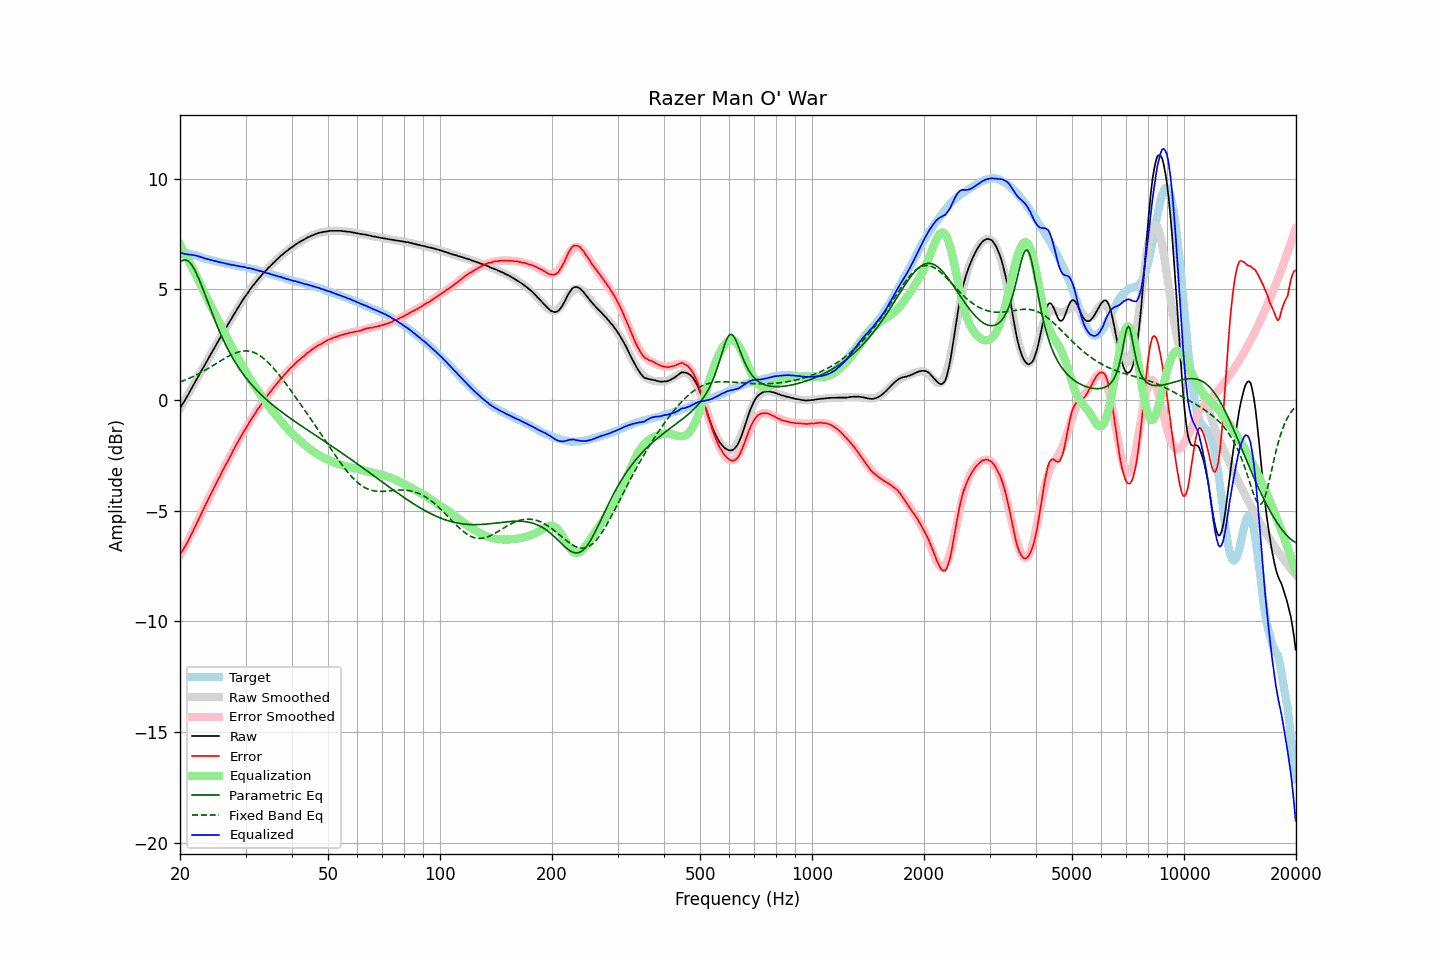

Data behind this chart, as committed beside it:
frequency, raw, error, smoothed, error_smoothed, equalization, parametric_eq, fixed_band_eq, equalized_raw, equalized_smoothed, target
20.00, -0.37, -6.98, -0.39, -7.02, 7.02, 6.22, 0.81, 6.65, 6.64, 6.61
20.20, -0.25, -6.86, -0.26, -6.89, 6.89, 6.28, 0.84, 6.64, 6.63, 6.61
20.40, -0.14, -6.75, -0.13, -6.75, 6.75, 6.32, 0.87, 6.62, 6.62, 6.61
20.61, -0.02, -6.63, -0.01, -6.62, 6.62, 6.33, 0.90, 6.59, 6.61, 6.61
20.81, 0.11, -6.50, 0.12, -6.48, 6.48, 6.31, 0.93, 6.59, 6.60, 6.61
21.02, 0.23, -6.38, 0.25, -6.34, 6.34, 6.28, 0.96, 6.57, 6.59, 6.61
21.23, 0.37, -6.22, 0.38, -6.20, 6.20, 6.21, 0.99, 6.57, 6.58, 6.59
21.44, 0.50, -6.08, 0.50, -6.06, 6.06, 6.13, 1.02, 6.56, 6.56, 6.58
21.66, 0.63, -5.93, 0.63, -5.92, 5.92, 6.02, 1.06, 6.54, 6.55, 6.56
21.87, 0.76, -5.78, 0.76, -5.77, 5.77, 5.89, 1.09, 6.54, 6.53, 6.54
22.09, 0.89, -5.64, 0.89, -5.63, 5.63, 5.75, 1.13, 6.52, 6.52, 6.53
22.31, 1.02, -5.48, 1.02, -5.48, 5.48, 5.59, 1.16, 6.50, 6.50, 6.50
22.54, 1.15, -5.33, 1.15, -5.33, 5.33, 5.42, 1.20, 6.48, 6.48, 6.48
22.76, 1.28, -5.18, 1.28, -5.18, 5.18, 5.25, 1.24, 6.46, 6.45, 6.46
22.99, 1.41, -5.02, 1.41, -5.03, 5.03, 5.06, 1.28, 6.44, 6.43, 6.43
23.22, 1.53, -4.87, 1.54, -4.87, 4.87, 4.87, 1.32, 6.40, 6.41, 6.40
23.45, 1.66, -4.71, 1.66, -4.72, 4.72, 4.68, 1.36, 6.38, 6.39, 6.37
23.69, 1.79, -4.58, 1.79, -4.57, 4.57, 4.48, 1.41, 6.36, 6.37, 6.36
23.92, 1.92, -4.42, 1.92, -4.43, 4.43, 4.29, 1.45, 6.35, 6.35, 6.34
24.16, 2.05, -4.28, 2.05, -4.28, 4.28, 4.10, 1.49, 6.33, 6.33, 6.33
24.40, 2.17, -4.14, 2.18, -4.13, 4.13, 3.91, 1.54, 6.30, 6.31, 6.31
24.65, 2.30, -3.99, 2.30, -3.98, 3.98, 3.72, 1.58, 6.28, 6.29, 6.29
24.89, 2.43, -3.84, 2.43, -3.84, 3.84, 3.54, 1.63, 6.27, 6.27, 6.27
25.14, 2.56, -3.70, 2.56, -3.70, 3.70, 3.36, 1.67, 6.26, 6.25, 6.26
25.39, 2.68, -3.55, 2.68, -3.55, 3.55, 3.19, 1.72, 6.24, 6.24, 6.24
25.65, 2.81, -3.42, 2.81, -3.41, 3.41, 3.02, 1.76, 6.22, 6.22, 6.23
25.91, 2.94, -3.26, 2.94, -3.27, 3.27, 2.86, 1.80, 6.21, 6.20, 6.20
26.16, 3.06, -3.12, 3.06, -3.13, 3.13, 2.70, 1.85, 6.19, 6.19, 6.18
26.43, 3.18, -2.99, 3.18, -2.99, 2.99, 2.55, 1.89, 6.16, 6.17, 6.17
26.69, 3.31, -2.84, 3.31, -2.85, 2.85, 2.40, 1.93, 6.16, 6.16, 6.15
26.96, 3.43, -2.71, 3.43, -2.71, 2.71, 2.26, 1.97, 6.13, 6.14, 6.14
27.23, 3.56, -2.57, 3.56, -2.57, 2.57, 2.13, 2.01, 6.13, 6.12, 6.13
27.50, 3.67, -2.45, 3.68, -2.43, 2.43, 2.00, 2.05, 6.10, 6.11, 6.12
27.77, 3.80, -2.29, 3.80, -2.30, 2.30, 1.87, 2.08, 6.10, 6.10, 6.10
28.05, 3.92, -2.16, 3.92, -2.16, 2.16, 1.75, 2.11, 6.08, 6.08, 6.08
28.33, 4.04, -2.02, 4.04, -2.03, 2.03, 1.63, 2.14, 6.07, 6.07, 6.06
28.62, 4.16, -1.89, 4.16, -1.90, 1.90, 1.52, 2.16, 6.05, 6.05, 6.05
28.90, 4.27, -1.77, 4.27, -1.77, 1.77, 1.41, 2.18, 6.04, 6.04, 6.04
29.19, 4.39, -1.63, 4.39, -1.64, 1.64, 1.30, 2.20, 6.03, 6.03, 6.02
29.48, 4.51, -1.50, 4.50, -1.51, 1.51, 1.20, 2.21, 6.02, 6.01, 6.02
29.78, 4.62, -1.38, 4.61, -1.39, 1.39, 1.10, 2.22, 6.01, 6.00, 6.00
30.08, 4.72, -1.27, 4.72, -1.26, 1.26, 1.01, 2.22, 5.98, 5.98, 5.99
30.38, 4.82, -1.15, 4.83, -1.14, 1.14, 0.91, 2.21, 5.96, 5.97, 5.97
30.68, 4.93, -1.03, 4.93, -1.02, 1.02, 0.82, 2.21, 5.95, 5.95, 5.96
30.99, 5.04, -0.90, 5.03, -0.91, 0.91, 0.74, 2.19, 5.95, 5.94, 5.93
31.30, 5.13, -0.79, 5.13, -0.79, 0.79, 0.66, 2.17, 5.92, 5.92, 5.92
31.61, 5.22, -0.69, 5.22, -0.68, 0.68, 0.57, 2.15, 5.90, 5.90, 5.91
31.93, 5.31, -0.58, 5.31, -0.57, 0.57, 0.50, 2.12, 5.88, 5.88, 5.89
32.24, 5.40, -0.45, 5.40, -0.46, 0.46, 0.42, 2.08, 5.86, 5.86, 5.85
32.57, 5.49, -0.35, 5.49, -0.36, 0.36, 0.35, 2.04, 5.84, 5.84, 5.84
32.89, 5.57, -0.26, 5.57, -0.25, 0.25, 0.27, 1.99, 5.82, 5.82, 5.83
33.22, 5.66, -0.14, 5.66, -0.15, 0.15, 0.20, 1.94, 5.81, 5.80, 5.80
33.55, 5.74, -0.04, 5.74, -0.04, 0.04, 0.14, 1.88, 5.78, 5.78, 5.78
33.89, 5.81, 0.05, 5.82, 0.06, -0.06, 0.07, 1.82, 5.75, 5.76, 5.76
34.23, 5.89, 0.15, 5.89, 0.16, -0.16, 0.00, 1.75, 5.73, 5.74, 5.74
34.57, 5.97, 0.26, 5.97, 0.25, -0.25, -0.06, 1.68, 5.72, 5.72, 5.71
34.92, 6.04, 0.35, 6.04, 0.35, -0.35, -0.12, 1.61, 5.69, 5.69, 5.69
35.27, 6.11, 0.43, 6.12, 0.44, -0.44, -0.18, 1.53, 5.67, 5.67, 5.68
35.62, 6.19, 0.54, 6.19, 0.54, -0.54, -0.24, 1.45, 5.65, 5.65, 5.65
35.97, 6.25, 0.62, 6.26, 0.63, -0.63, -0.30, 1.37, 5.62, 5.63, 5.63
... 635 more rows
